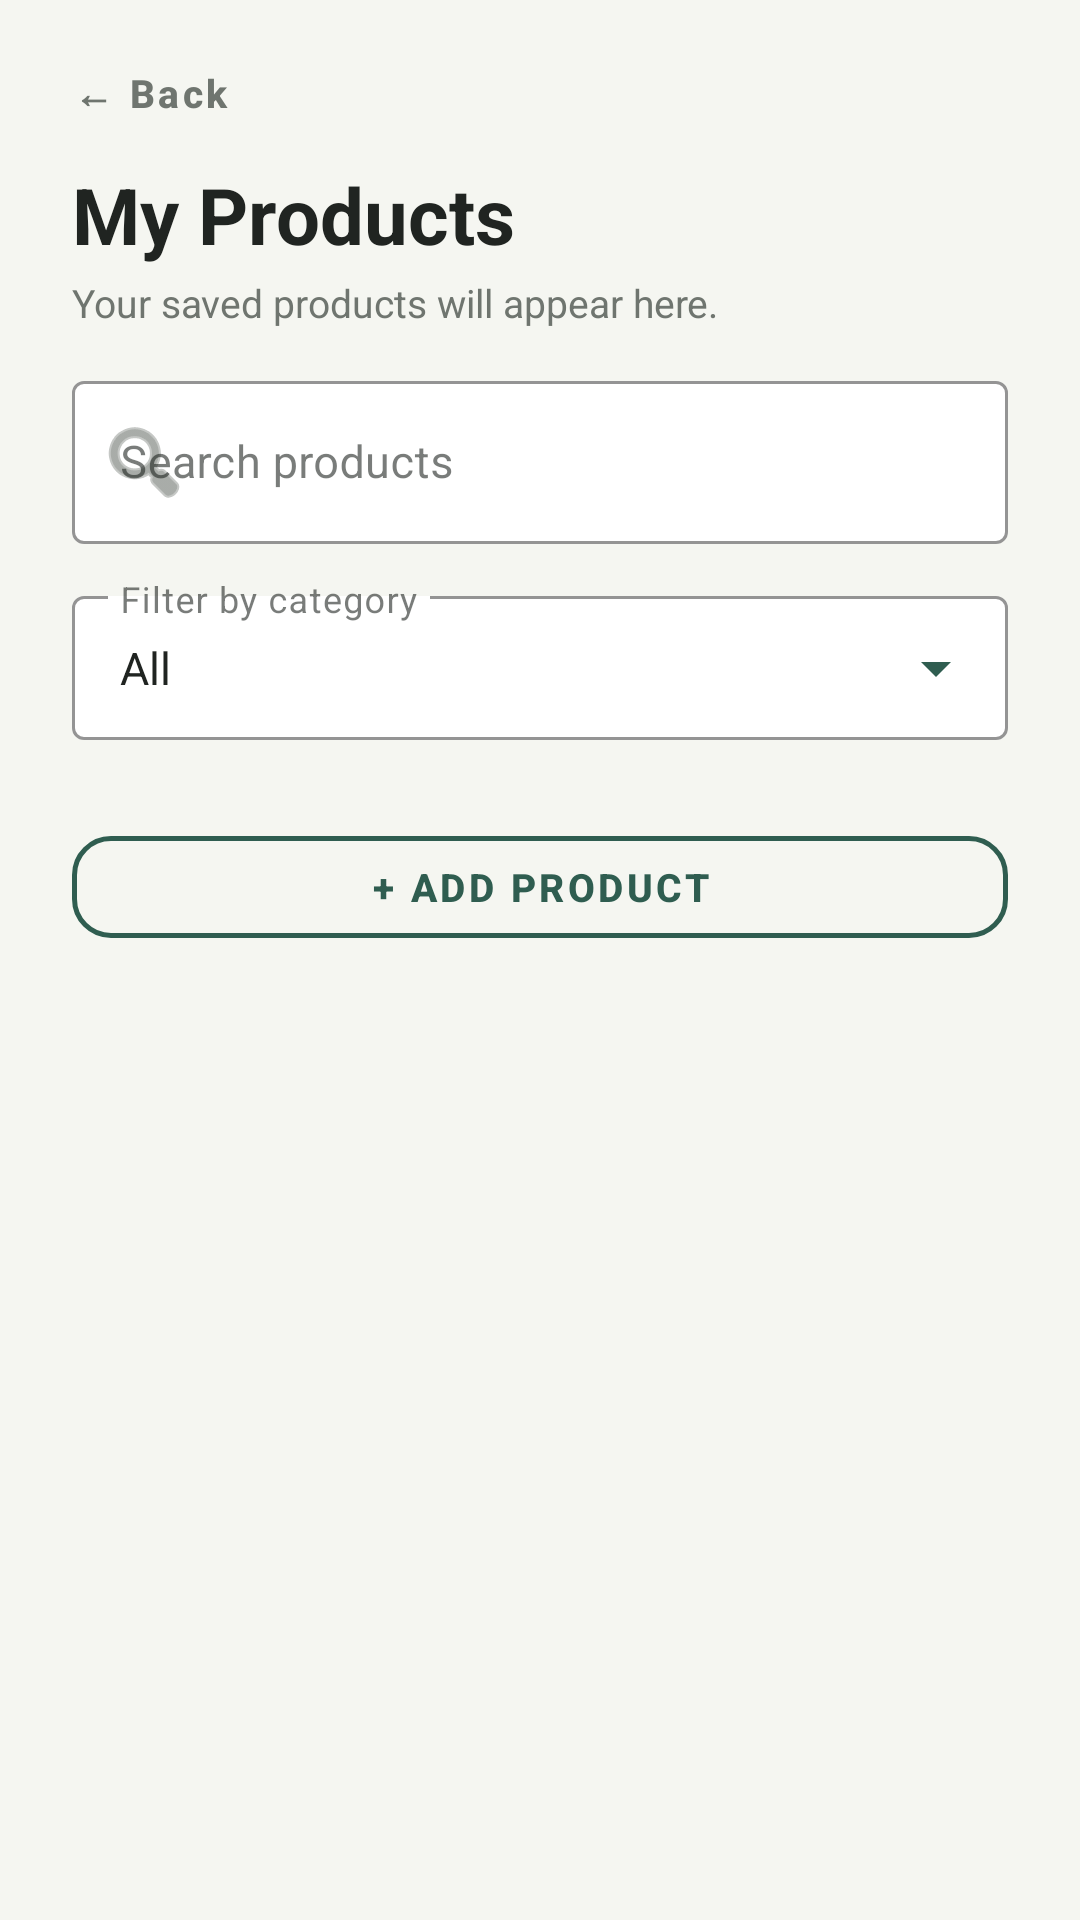

Here is an Android app screen rendered from its layout file. Give the layout XML and the strings, colors and styles it references.
<!-- AndroidManifest.xml: application theme Theme.OcrTest -->
<!-- res/layout/activity_product_list.xml -->
<?xml version="1.0" encoding="utf-8"?>
<androidx.constraintlayout.widget.ConstraintLayout
    xmlns:android="http://schemas.android.com/apk/res/android"
    xmlns:app="http://schemas.android.com/apk/res-auto"
    android:layout_width="match_parent"
    android:layout_height="match_parent"
    android:background="@color/background_dark"
    android:paddingStart="24dp"
    android:paddingEnd="24dp"
    android:paddingTop="16dp"
    android:paddingBottom="0dp">

    <com.google.android.material.button.MaterialButton
        android:id="@+id/btnBack"
        style="@style/Widget.MaterialComponents.Button.TextButton"
        android:layout_width="wrap_content"
        android:layout_height="wrap_content"
        android:text="@string/back"
        android:textAllCaps="false"
        android:textColor="@color/text_secondary"
        android:textSize="13sp"
        android:textStyle="bold"
        android:minWidth="0dp"
        android:minHeight="0dp"
        android:padding="0dp"
        app:layout_constraintStart_toStartOf="parent"
        app:layout_constraintTop_toTopOf="parent" />

    <TextView
        android:id="@+id/tvProductListTitle"
        android:layout_width="wrap_content"
        android:layout_height="wrap_content"
        android:layout_marginTop="8dp"
        android:text="@string/my_products_title"
        android:textColor="@color/text_primary"
        android:textSize="26sp"
        android:textStyle="bold"
        app:layout_constraintStart_toStartOf="parent"
        app:layout_constraintTop_toBottomOf="@id/btnBack" />

    <TextView
        android:id="@+id/tvProductListSubtitle"
        android:layout_width="0dp"
        android:layout_height="wrap_content"
        android:layout_marginTop="3dp"
        android:text="@string/my_products_subtitle"
        android:textColor="@color/text_secondary"
        android:textSize="13sp"
        app:layout_constraintStart_toStartOf="parent"
        app:layout_constraintEnd_toEndOf="parent"
        app:layout_constraintTop_toBottomOf="@id/tvProductListTitle" />

    <androidx.core.widget.NestedScrollView
        android:id="@+id/productScrollView"
        android:layout_width="0dp"
        android:layout_height="0dp"
        android:layout_marginTop="12dp"
        android:fillViewport="true"
        android:overScrollMode="ifContentScrolls"
        android:scrollbars="vertical"
        app:layout_constraintStart_toStartOf="parent"
        app:layout_constraintEnd_toEndOf="parent"
        app:layout_constraintTop_toBottomOf="@id/tvProductListSubtitle"
        app:layout_constraintBottom_toBottomOf="parent">

        <LinearLayout
            android:layout_width="match_parent"
            android:layout_height="wrap_content"
            android:orientation="vertical"
            android:paddingBottom="20dp">

            

            <com.google.android.material.textfield.TextInputLayout
                android:id="@+id/searchProductLayout"
                style="@style/Widget.MaterialComponents.TextInputLayout.OutlinedBox"
                android:layout_width="match_parent"
                android:layout_height="wrap_content"
                android:hint="Search products"
                app:boxBackgroundColor="@color/card_dark"
                app:boxStrokeColor="@color/green_primary"
                app:hintTextColor="@color/text_secondary"
                app:startIconDrawable="@android:drawable/ic_menu_search"
                app:startIconTint="@color/text_secondary">

                <com.google.android.material.textfield.TextInputEditText
                    android:id="@+id/etSearchProducts"
                    android:layout_width="match_parent"
                    android:layout_height="wrap_content"
                    android:inputType="text"
                    android:singleLine="true"
                    android:textColor="@color/text_primary"
                    android:textColorHint="@color/text_secondary"
                    android:textSize="15sp" />

            </com.google.android.material.textfield.TextInputLayout>

            

            <com.google.android.material.textfield.TextInputLayout
                android:id="@+id/categoryFilterLayout"
                style="@style/Widget.MaterialComponents.TextInputLayout.OutlinedBox"
                android:layout_width="match_parent"
                android:layout_height="wrap_content"
                android:layout_marginTop="12dp"
                android:hint="Filter by category"
                app:boxBackgroundColor="@color/card_dark"
                app:boxStrokeColor="@color/green_primary"
                app:hintTextColor="@color/text_secondary"
                app:endIconMode="dropdown_menu"
                app:endIconTint="@color/green_primary">

                <AutoCompleteTextView
                    android:id="@+id/activeFilterCategory"
                    android:layout_width="match_parent"
                    android:layout_height="wrap_content"
                    android:minHeight="48dp"
                    android:inputType="none"
                    android:focusable="false"
                    android:text="All"
                    android:textColor="@color/text_primary"
                    android:textSize="15sp"
                    android:paddingStart="16dp"
                    android:paddingEnd="16dp"
                    android:popupBackground="@color/card_dark"
                    android:dropDownVerticalOffset="4dp"
                    android:popupElevation="8dp"/>

            </com.google.android.material.textfield.TextInputLayout>

            

            <LinearLayout
                android:id="@+id/productListContainer"
                android:layout_width="match_parent"
                android:layout_height="wrap_content"
                android:layout_marginTop="14dp"
                android:orientation="vertical" />

            

            <com.google.android.material.button.MaterialButton
                android:id="@+id/btnAddProduct"
                style="@style/Widget.MaterialComponents.Button.OutlinedButton"
                android:layout_width="match_parent"
                android:layout_height="46dp"
                android:layout_marginTop="12dp"
                android:text="@string/button_add_product"
                android:textColor="@color/green_primary"
                android:textSize="13sp"
                android:textStyle="bold"
                app:cornerRadius="13dp"
                app:strokeColor="@color/green_primary"
                app:strokeWidth="1.5dp" />

        </LinearLayout>

    </androidx.core.widget.NestedScrollView>

</androidx.constraintlayout.widget.ConstraintLayout>
<!-- resources referenced by this layout -->
<resources>
  <color name="background_dark">#F5F6F1</color>
  <color name="card_dark">#FFFFFF</color>
  <color name="green_primary">#2F5D50</color>
  <color name="text_primary">#202421</color>
  <color name="text_secondary">#6F756F</color>
  <string name="back">←  Back</string>
  <string name="button_add_product">+ Add Product</string>
  <string name="my_products_subtitle">Your saved products will appear here.</string>
  <string name="my_products_title">My Products</string>
  <style name="Theme.OcrTest" parent="Theme.MaterialComponents.NoActionBar">
  
          <item name="colorPrimary">@color/green_primary</item>
          <item name="colorPrimaryVariant">@color/green_primary</item>
          <item name="colorOnPrimary">@color/background_dark</item>
          <item name="colorSecondary">@color/green_primary</item>
          <item name="colorSurface">@color/surface_dark</item>
  
          <item name="android:colorBackground">@color/background_dark</item>
          <item name="android:colorAccent">@color/green_primary</item>
  
          <item name="colorOnSurface">@color/text_primary</item>
  
      </style>
  <color name="surface_dark">#ECEFEA</color>
</resources>
